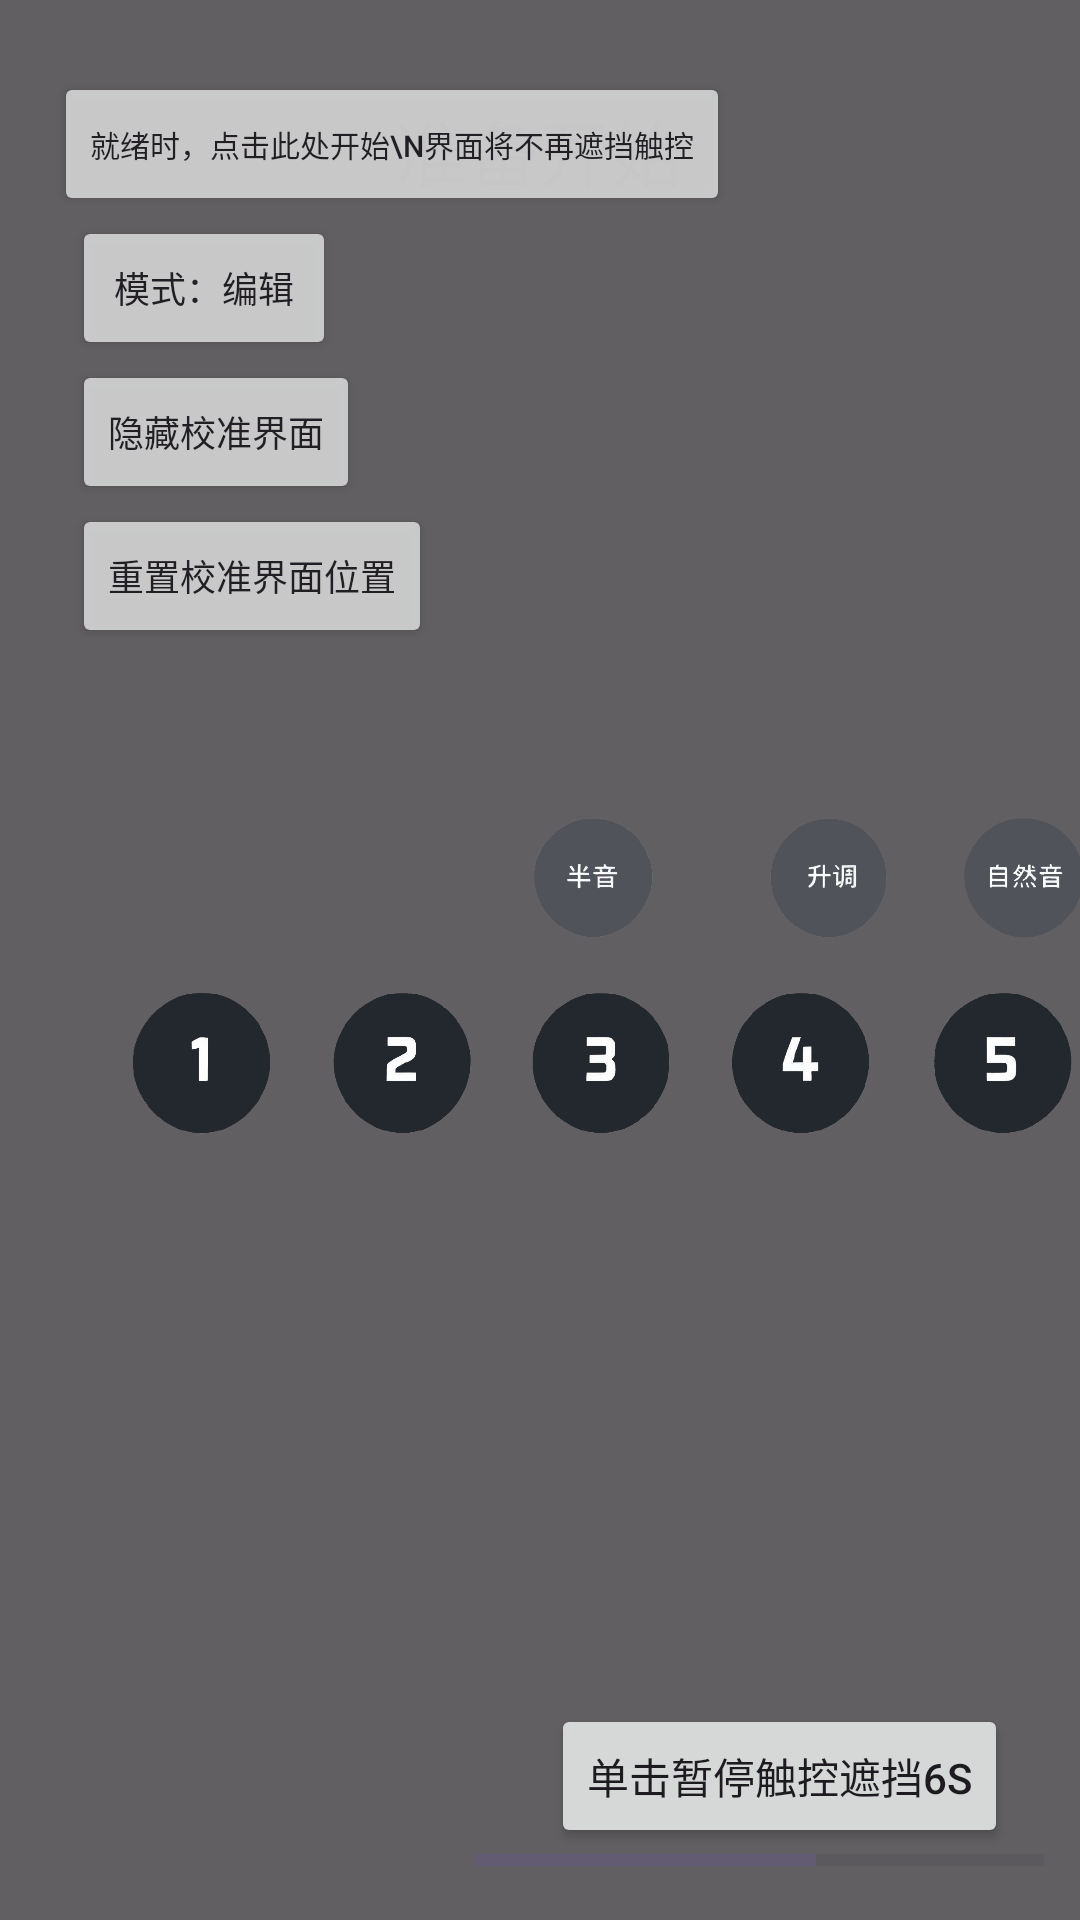

Android layout source for this screen:
<!-- AndroidManifest.xml: application theme Theme.HarmonicaIndicator -->
<!-- res/layout/service_note_indicator_overlay_view.xml -->
<?xml version="1.0" encoding="utf-8"?>
<FrameLayout xmlns:android="http://schemas.android.com/apk/res/android"
    android:id="@+id/root_overlay_layout"
    android:layout_width="match_parent"
    android:layout_height="match_parent"
    android:orientation="horizontal"
    android:background="#9D000000"
    >


    <com.moocengg.harmonica_indicator.NoteIndicatorView
        android:id="@+id/noteTrack"
        android:layout_width="match_parent"
        android:layout_height="match_parent"
        android:visibility="gone"
        />

    <View
        android:id="@+id/viewBackground"
        android:layout_width="wrap_content"
        android:layout_height="wrap_content"
        android:layout_gravity="center"
        android:background="#70000000"
        android:visibility="gone"
        />

    <TextView
        android:id="@+id/textHint"
        android:layout_width="325dp"
        android:layout_height="100dp"
        android:layout_gravity="top|center"
        android:layout_marginTop="0dp"
        android:gravity="center"
        android:textSize="24sp"
        android:text="准备开始" />


    
    <FrameLayout
        android:id="@+id/touchInterceptorView"
        android:layout_width="match_parent"
        android:layout_height="match_parent"
        >

        <FrameLayout
            android:id="@+id/layoutPauseRaycast"
            android:layout_width="wrap_content"
            android:layout_height="wrap_content"
            android:layout_gravity="bottom|end">

            <Button
                android:id="@+id/btnPauseRaycast"
                android:layout_width="wrap_content"
                android:layout_height="wrap_content"
                android:layout_gravity="bottom|end"
                android:layout_marginEnd="24dp"
                android:layout_marginBottom="24dp"
                android:alpha="1"
                android:text="单击暂停触控遮挡6s" />

            <ProgressBar
                android:id="@+id/pgbPauseRaycast"
                style="?android:attr/progressBarStyleHorizontal"
                android:layout_width="190dp"
                android:layout_height="wrap_content"
                android:layout_gravity="bottom|end"
                android:layout_marginEnd="12dp"
                android:layout_marginBottom="12dp"
                android:max="100"
                android:progress="60" />
        </FrameLayout>

        

        <FrameLayout
            android:id="@+id/calibrationContainer"
            android:layout_width="wrap_content"
            android:layout_height="wrap_content"
            android:layout_gravity="center">




            
            <ImageView
                android:id="@+id/ivCalibration"
                android:layout_width="600dp"
                android:layout_height="200dp"
                android:scaleType="fitCenter"
                android:src="@drawable/example"
                android:contentDescription="校准界面"/>

            

            <View
                android:id="@+id/calibPoint1"
                android:layout_width="50dp"
                android:layout_height="50dp"
                android:layout_gravity="top|start"
                android:layout_marginStart="42dp"
                android:layout_marginTop="109dp" />

            <View
                android:id="@+id/calibPoint2"
                android:layout_width="50dp"
                android:layout_height="50dp"
                android:layout_gravity="top|start"
                android:layout_marginStart="109dp"
                android:layout_marginTop="109dp" />

            <View
                android:id="@+id/calibPoint3"
                android:layout_width="50dp"
                android:layout_height="50dp"
                android:layout_gravity="top|start"
                android:layout_marginStart="175dp"
                android:layout_marginTop="109dp" />

            <View
                android:id="@+id/calibPoint4"
                android:layout_width="50dp"
                android:layout_height="50dp"
                android:layout_gravity="top|start"
                android:layout_marginStart="241dp"
                android:layout_marginTop="109dp" />

            <View
                android:id="@+id/calibPoint5"
                android:layout_width="50dp"
                android:layout_height="50dp"
                android:layout_gravity="top|start"
                android:layout_marginStart="308dp"
                android:layout_marginTop="109dp" />

            <View
                android:id="@+id/calibPoint6"
                android:layout_width="50dp"
                android:layout_height="50dp"
                android:layout_gravity="top|start"
                android:layout_marginStart="375dp"
                android:layout_marginTop="109dp" />

            <View
                android:id="@+id/calibPoint7"
                android:layout_width="50dp"
                android:layout_height="50dp"
                android:layout_gravity="top|start"
                android:layout_marginStart="442dp"
                android:layout_marginTop="109dp" />

            <View
                android:id="@+id/calibPoint8"
                android:layout_width="50dp"
                android:layout_height="50dp"
                android:layout_gravity="top|start"
                android:layout_marginStart="508dp"
                android:layout_marginTop="109dp" />

            <View
                android:id="@+id/calibPointSemitone"
                android:layout_width="40dp"
                android:layout_height="40dp"
                android:layout_gravity="top|start"
                android:layout_marginStart="177dp"
                android:layout_marginTop="52dp" />

            <View
                android:id="@+id/calibPointUpTone"
                android:layout_width="40dp"
                android:layout_height="40dp"
                android:layout_gravity="top|start"
                android:layout_marginStart="256dp"
                android:layout_marginTop="52dp" />

            <View
                android:id="@+id/calibPointNaturalTone"
                android:layout_width="40dp"
                android:layout_height="40dp"
                android:layout_gravity="top|start"
                android:layout_marginStart="320dp"
                android:layout_marginTop="52dp" />

            <View
                android:id="@+id/calibPointDownTone"
                android:layout_width="40dp"
                android:layout_height="40dp"
                android:layout_gravity="top|start"
                android:layout_marginStart="383dp"
                android:layout_marginTop="52dp" />
            
        </FrameLayout>
    </FrameLayout>




    <FrameLayout
        android:layout_width="wrap_content"
        android:layout_height="wrap_content">


        <LinearLayout
            android:id="@+id/overlayControlPad"
            android:layout_width="wrap_content"
            android:layout_height="wrap_content"
            android:layout_gravity="top|start"
            android:orientation="vertical"
            >
            <Button
                android:id="@+id/btnPlay"
                android:layout_width="wrap_content"
                android:layout_height="wrap_content"
                android:layout_gravity="top|start"
                android:layout_marginStart="18dp"
                android:layout_marginTop="24dp"
                android:textSize="10sp"
                android:alpha="0.9"
                android:text="就绪时，点击此处开始\n界面将不再遮挡触控" />
            <Button
                android:id="@+id/btnEditMode"
                android:layout_width="wrap_content"
                android:layout_height="wrap_content"
                android:layout_marginStart="24dp"
                android:textSize="12sp"
                android:alpha="0.9"
                android:text="模式：编辑" />
            <Button
                android:id="@+id/btnStartCalibration"
                android:layout_width="wrap_content"
                android:layout_height="wrap_content"
                android:layout_marginStart="24dp"
                android:textSize="12sp"
                android:alpha="0.9"
                android:text="隐藏校准界面" />
            <Button
                android:id="@+id/btnResetCalibration"
                android:layout_width="wrap_content"
                android:layout_height="wrap_content"
                android:layout_marginStart="24dp"
                android:textSize="12sp"
                android:alpha="0.9"
                android:text="重置校准界面位置" />

        </LinearLayout>


    </FrameLayout>


</FrameLayout>
<!-- resources referenced by this layout -->
<resources>
  <!-- drawable example: png bitmap (drawable, 185828 bytes) -->
  <style name="Theme.HarmonicaIndicator" parent="Base.Theme.HarmonicaIndicator" />
  <style name="Base.Theme.HarmonicaIndicator" parent="Theme.Material3.DayNight.NoActionBar">
          
          
      </style>
</resources>
